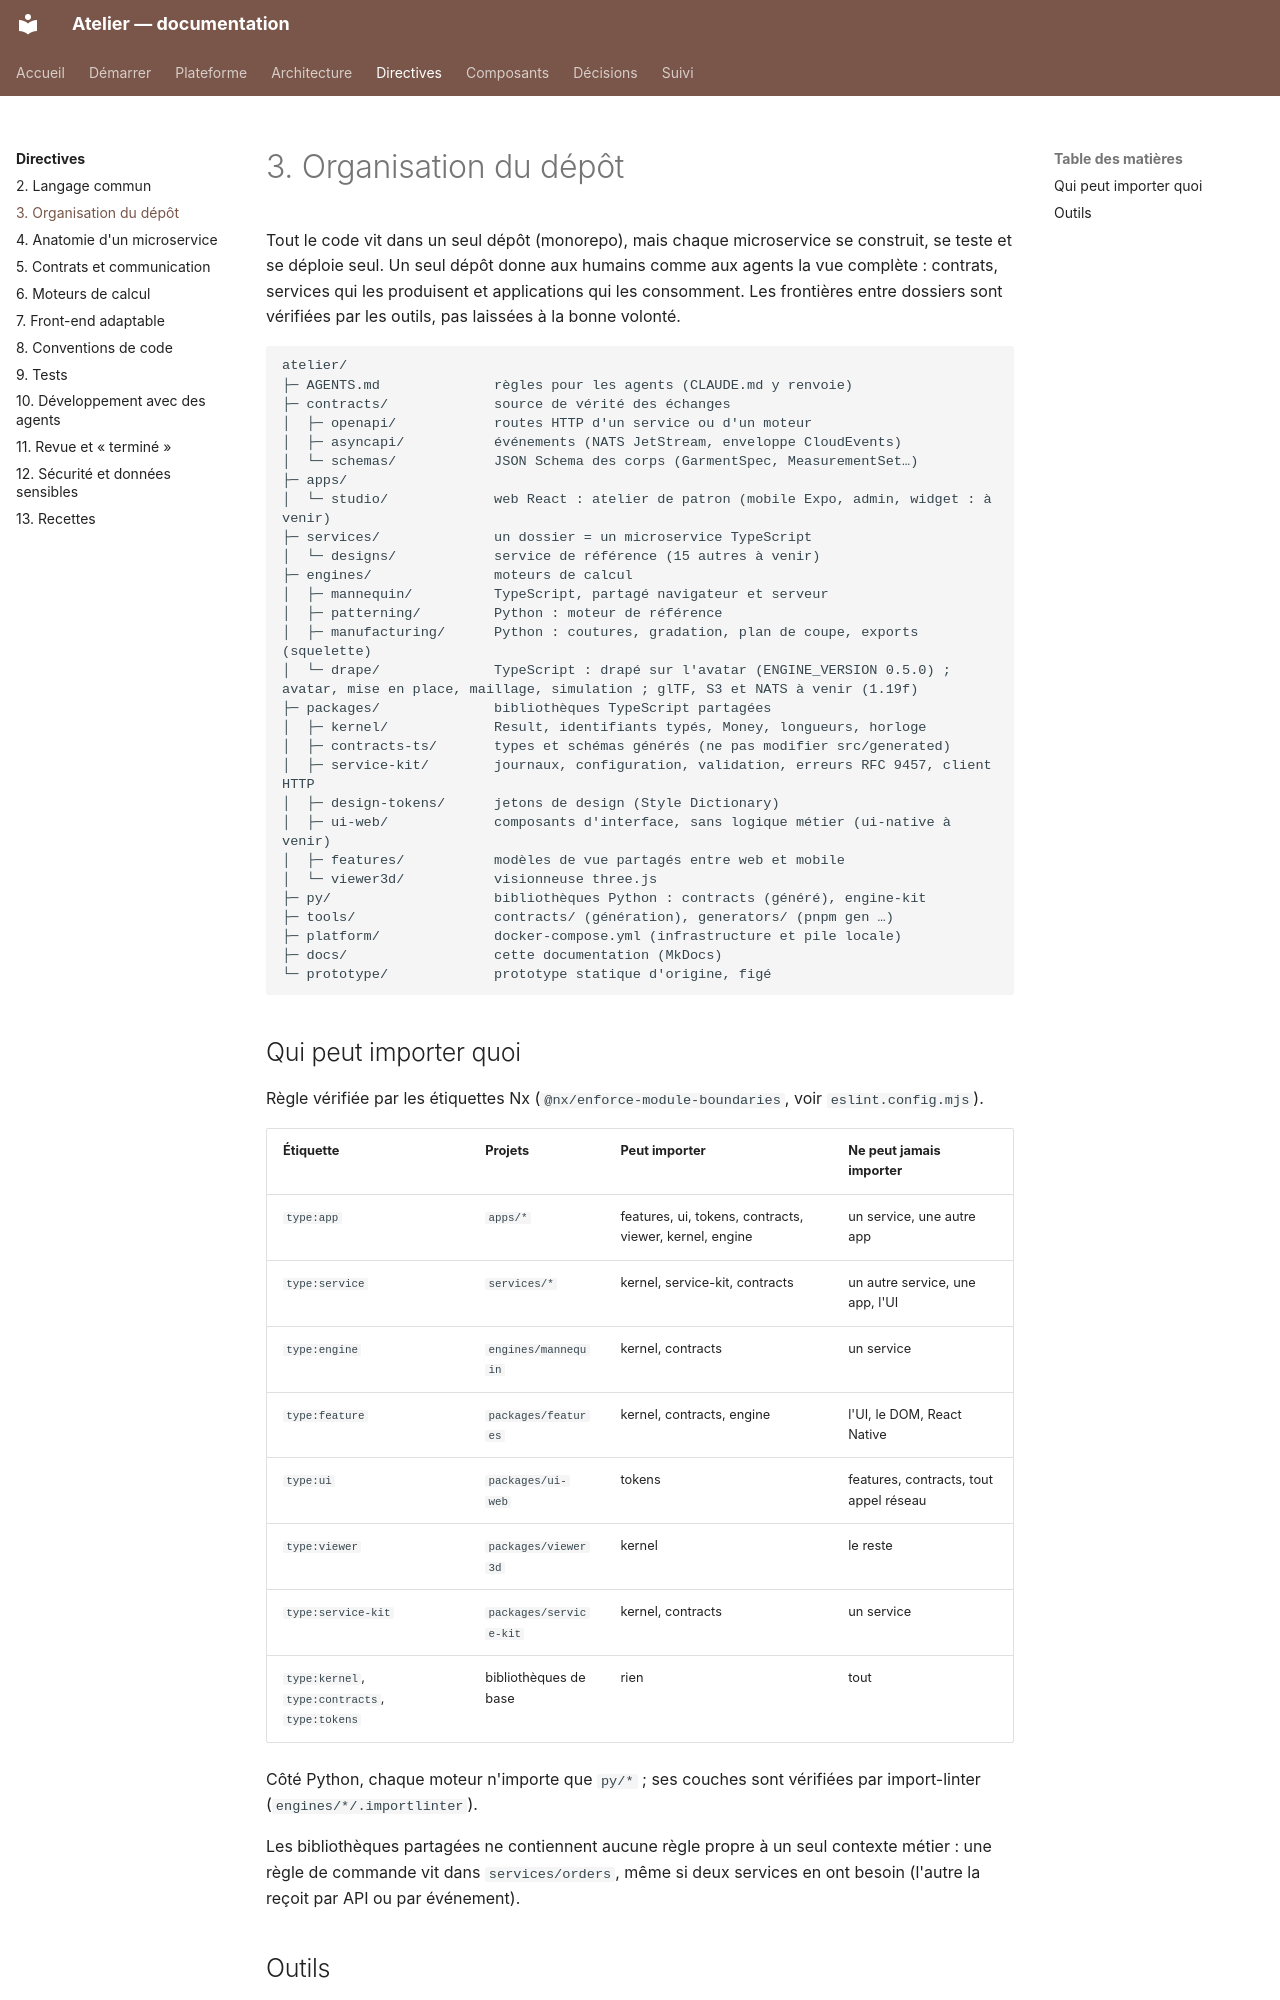

repository: THackSRT/model-design · page: directives/depot/index.html · generator: mkdocs

# 3. Organisation du dépôt

Tout le code vit dans un seul dépôt (monorepo), mais chaque microservice se construit, se teste et se déploie
seul. Un seul dépôt donne aux humains comme aux agents la vue complète : contrats, services qui les produisent et
applications qui les consomment. Les frontières entre dossiers sont vérifiées par les outils, pas laissées à la
bonne volonté.

```text
atelier/
├─ AGENTS.md              règles pour les agents (CLAUDE.md y renvoie)
├─ contracts/             source de vérité des échanges
│  ├─ openapi/            routes HTTP d'un service ou d'un moteur
│  ├─ asyncapi/           événements (NATS JetStream, enveloppe CloudEvents)
│  └─ schemas/            JSON Schema des corps (GarmentSpec, MeasurementSet…)
├─ apps/
│  └─ studio/             web React : atelier de patron (mobile Expo, admin, widget : à venir)
├─ services/              un dossier = un microservice TypeScript
│  └─ designs/            service de référence (15 autres à venir)
├─ engines/               moteurs de calcul
│  ├─ mannequin/          TypeScript, partagé navigateur et serveur
│  ├─ patterning/         Python : moteur de référence
│  ├─ manufacturing/      Python : coutures, gradation, plan de coupe, exports (squelette)
│  └─ drape/              TypeScript : drapé sur l'avatar (ENGINE_VERSION 0.5.0) ; avatar, mise en place, maillage, simulation ; glTF, S3 et NATS à venir (1.19f)
├─ packages/              bibliothèques TypeScript partagées
│  ├─ kernel/             Result, identifiants typés, Money, longueurs, horloge
│  ├─ contracts-ts/       types et schémas générés (ne pas modifier src/generated)
│  ├─ service-kit/        journaux, configuration, validation, erreurs RFC 9457, client HTTP
│  ├─ design-tokens/      jetons de design (Style Dictionary)
│  ├─ ui-web/             composants d'interface, sans logique métier (ui-native à venir)
│  ├─ features/           modèles de vue partagés entre web et mobile
│  └─ viewer3d/           visionneuse three.js
├─ py/                    bibliothèques Python : contracts (généré), engine-kit
├─ tools/                 contracts/ (génération), generators/ (pnpm gen …)
├─ platform/              docker-compose.yml (infrastructure et pile locale)
├─ docs/                  cette documentation (MkDocs)
└─ prototype/             prototype statique d'origine, figé
```

## Qui peut importer quoi

Règle vérifiée par les étiquettes Nx (`@nx/enforce-module-boundaries`, voir `eslint.config.mjs`).

| Étiquette                                      | Projets                | Peut importer                                           | Ne peut jamais importer                |
| ---------------------------------------------- | ---------------------- | ------------------------------------------------------- | -------------------------------------- |
| `type:app`                                     | `apps/*`               | features, ui, tokens, contracts, viewer, kernel, engine | un service, une autre app              |
| `type:service`                                 | `services/*`           | kernel, service-kit, contracts                          | un autre service, une app, l'UI        |
| `type:engine`                                  | `engines/mannequin`    | kernel, contracts                                       | un service                             |
| `type:feature`                                 | `packages/features`    | kernel, contracts, engine                               | l'UI, le DOM, React Native             |
| `type:ui`                                      | `packages/ui-web`      | tokens                                                  | features, contracts, tout appel réseau |
| `type:viewer`                                  | `packages/viewer3d`    | kernel                                                  | le reste                               |
| `type:service-kit`                             | `packages/service-kit` | kernel, contracts                                       | un service                             |
| `type:kernel`, `type:contracts`, `type:tokens` | bibliothèques de base  | rien                                                    | tout                                   |

Côté Python, chaque moteur n'importe que `py/*` ; ses couches sont vérifiées par import-linter
(`engines/*/.importlinter`).

Les bibliothèques partagées ne contiennent aucune règle propre à un seul contexte métier : une règle de commande
vit dans `services/orders`, même si deux services en ont besoin (l'autre la reçoit par API ou par événement).
